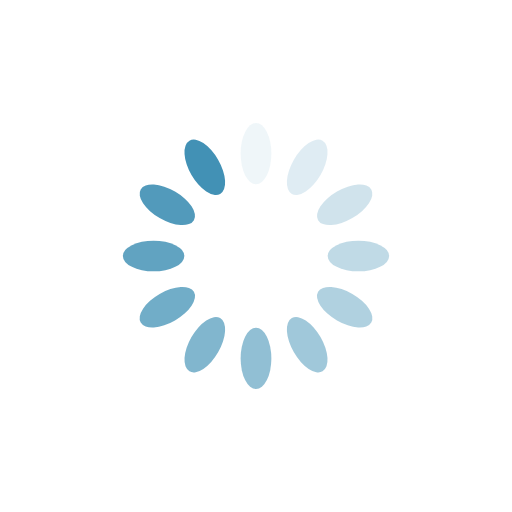
t = 0.00 s
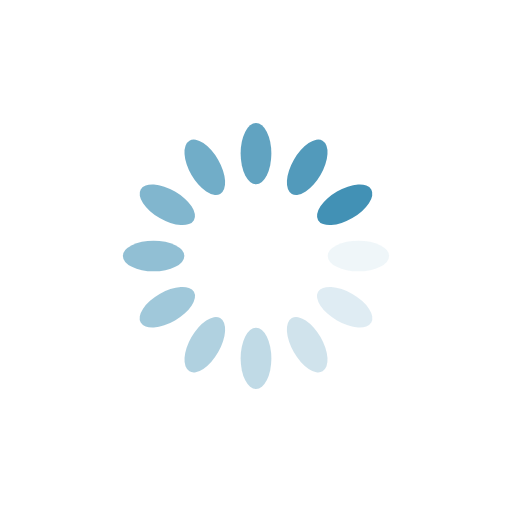
t = 0.25 s
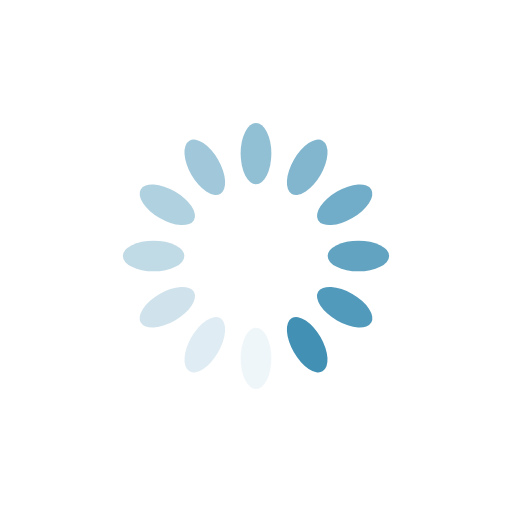
t = 0.50 s
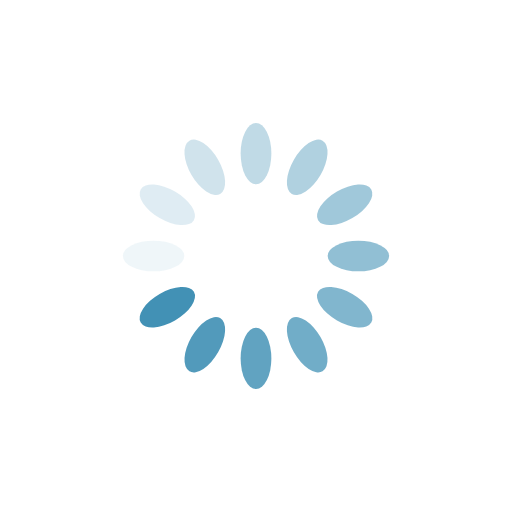
t = 0.75 s

The animated SVG that drew these frames (rendered in a browser with its animation timeline set to each time). Animation: 12 SMIL elements (animate=12); one cycle of 1.00 s, repeats indefinitely.

<?xml version="1.0" encoding="utf-8"?>
<svg xmlns="http://www.w3.org/2000/svg" xmlns:xlink="http://www.w3.org/1999/xlink" style="margin: auto; background: rgba(241, 242, 243, 0); display: block; shape-rendering: auto; animation-play-state: running; animation-delay: 0s;" width="200px" height="200px" viewBox="0 0 100 100" preserveAspectRatio="xMidYMid">
<g transform="rotate(0 50 50)" style="animation-play-state: running; animation-delay: 0s;">
  <rect x="47" y="24" rx="3" ry="6" width="6" height="12" fill="#4291b5" style="animation-play-state: running; animation-delay: 0s;">
    <animate attributeName="opacity" values="1;0" keyTimes="0;1" dur="1s" begin="-0.9166666666666666s" repeatCount="indefinite" style="animation-play-state: running; animation-delay: 0s;"></animate>
  </rect>
</g><g transform="rotate(30 50 50)" style="animation-play-state: running; animation-delay: 0s;">
  <rect x="47" y="24" rx="3" ry="6" width="6" height="12" fill="#4291b5" style="animation-play-state: running; animation-delay: 0s;">
    <animate attributeName="opacity" values="1;0" keyTimes="0;1" dur="1s" begin="-0.8333333333333334s" repeatCount="indefinite" style="animation-play-state: running; animation-delay: 0s;"></animate>
  </rect>
</g><g transform="rotate(60 50 50)" style="animation-play-state: running; animation-delay: 0s;">
  <rect x="47" y="24" rx="3" ry="6" width="6" height="12" fill="#4291b5" style="animation-play-state: running; animation-delay: 0s;">
    <animate attributeName="opacity" values="1;0" keyTimes="0;1" dur="1s" begin="-0.75s" repeatCount="indefinite" style="animation-play-state: running; animation-delay: 0s;"></animate>
  </rect>
</g><g transform="rotate(90 50 50)" style="animation-play-state: running; animation-delay: 0s;">
  <rect x="47" y="24" rx="3" ry="6" width="6" height="12" fill="#4291b5" style="animation-play-state: running; animation-delay: 0s;">
    <animate attributeName="opacity" values="1;0" keyTimes="0;1" dur="1s" begin="-0.6666666666666666s" repeatCount="indefinite" style="animation-play-state: running; animation-delay: 0s;"></animate>
  </rect>
</g><g transform="rotate(120 50 50)" style="animation-play-state: running; animation-delay: 0s;">
  <rect x="47" y="24" rx="3" ry="6" width="6" height="12" fill="#4291b5" style="animation-play-state: running; animation-delay: 0s;">
    <animate attributeName="opacity" values="1;0" keyTimes="0;1" dur="1s" begin="-0.5833333333333334s" repeatCount="indefinite" style="animation-play-state: running; animation-delay: 0s;"></animate>
  </rect>
</g><g transform="rotate(150 50 50)" style="animation-play-state: running; animation-delay: 0s;">
  <rect x="47" y="24" rx="3" ry="6" width="6" height="12" fill="#4291b5" style="animation-play-state: running; animation-delay: 0s;">
    <animate attributeName="opacity" values="1;0" keyTimes="0;1" dur="1s" begin="-0.5s" repeatCount="indefinite" style="animation-play-state: running; animation-delay: 0s;"></animate>
  </rect>
</g><g transform="rotate(180 50 50)" style="animation-play-state: running; animation-delay: 0s;">
  <rect x="47" y="24" rx="3" ry="6" width="6" height="12" fill="#4291b5" style="animation-play-state: running; animation-delay: 0s;">
    <animate attributeName="opacity" values="1;0" keyTimes="0;1" dur="1s" begin="-0.4166666666666667s" repeatCount="indefinite" style="animation-play-state: running; animation-delay: 0s;"></animate>
  </rect>
</g><g transform="rotate(210 50 50)" style="animation-play-state: running; animation-delay: 0s;">
  <rect x="47" y="24" rx="3" ry="6" width="6" height="12" fill="#4291b5" style="animation-play-state: running; animation-delay: 0s;">
    <animate attributeName="opacity" values="1;0" keyTimes="0;1" dur="1s" begin="-0.3333333333333333s" repeatCount="indefinite" style="animation-play-state: running; animation-delay: 0s;"></animate>
  </rect>
</g><g transform="rotate(240 50 50)" style="animation-play-state: running; animation-delay: 0s;">
  <rect x="47" y="24" rx="3" ry="6" width="6" height="12" fill="#4291b5" style="animation-play-state: running; animation-delay: 0s;">
    <animate attributeName="opacity" values="1;0" keyTimes="0;1" dur="1s" begin="-0.25s" repeatCount="indefinite" style="animation-play-state: running; animation-delay: 0s;"></animate>
  </rect>
</g><g transform="rotate(270 50 50)" style="animation-play-state: running; animation-delay: 0s;">
  <rect x="47" y="24" rx="3" ry="6" width="6" height="12" fill="#4291b5" style="animation-play-state: running; animation-delay: 0s;">
    <animate attributeName="opacity" values="1;0" keyTimes="0;1" dur="1s" begin="-0.16666666666666666s" repeatCount="indefinite" style="animation-play-state: running; animation-delay: 0s;"></animate>
  </rect>
</g><g transform="rotate(300 50 50)" style="animation-play-state: running; animation-delay: 0s;">
  <rect x="47" y="24" rx="3" ry="6" width="6" height="12" fill="#4291b5" style="animation-play-state: running; animation-delay: 0s;">
    <animate attributeName="opacity" values="1;0" keyTimes="0;1" dur="1s" begin="-0.08333333333333333s" repeatCount="indefinite" style="animation-play-state: running; animation-delay: 0s;"></animate>
  </rect>
</g><g transform="rotate(330 50 50)" style="animation-play-state: running; animation-delay: 0s;">
  <rect x="47" y="24" rx="3" ry="6" width="6" height="12" fill="#4291b5" style="animation-play-state: running; animation-delay: 0s;">
    <animate attributeName="opacity" values="1;0" keyTimes="0;1" dur="1s" begin="0s" repeatCount="indefinite" style="animation-play-state: running; animation-delay: 0s;"></animate>
  </rect>
</g>
<!-- [ldio] generated by https://loading.io/ --></svg>